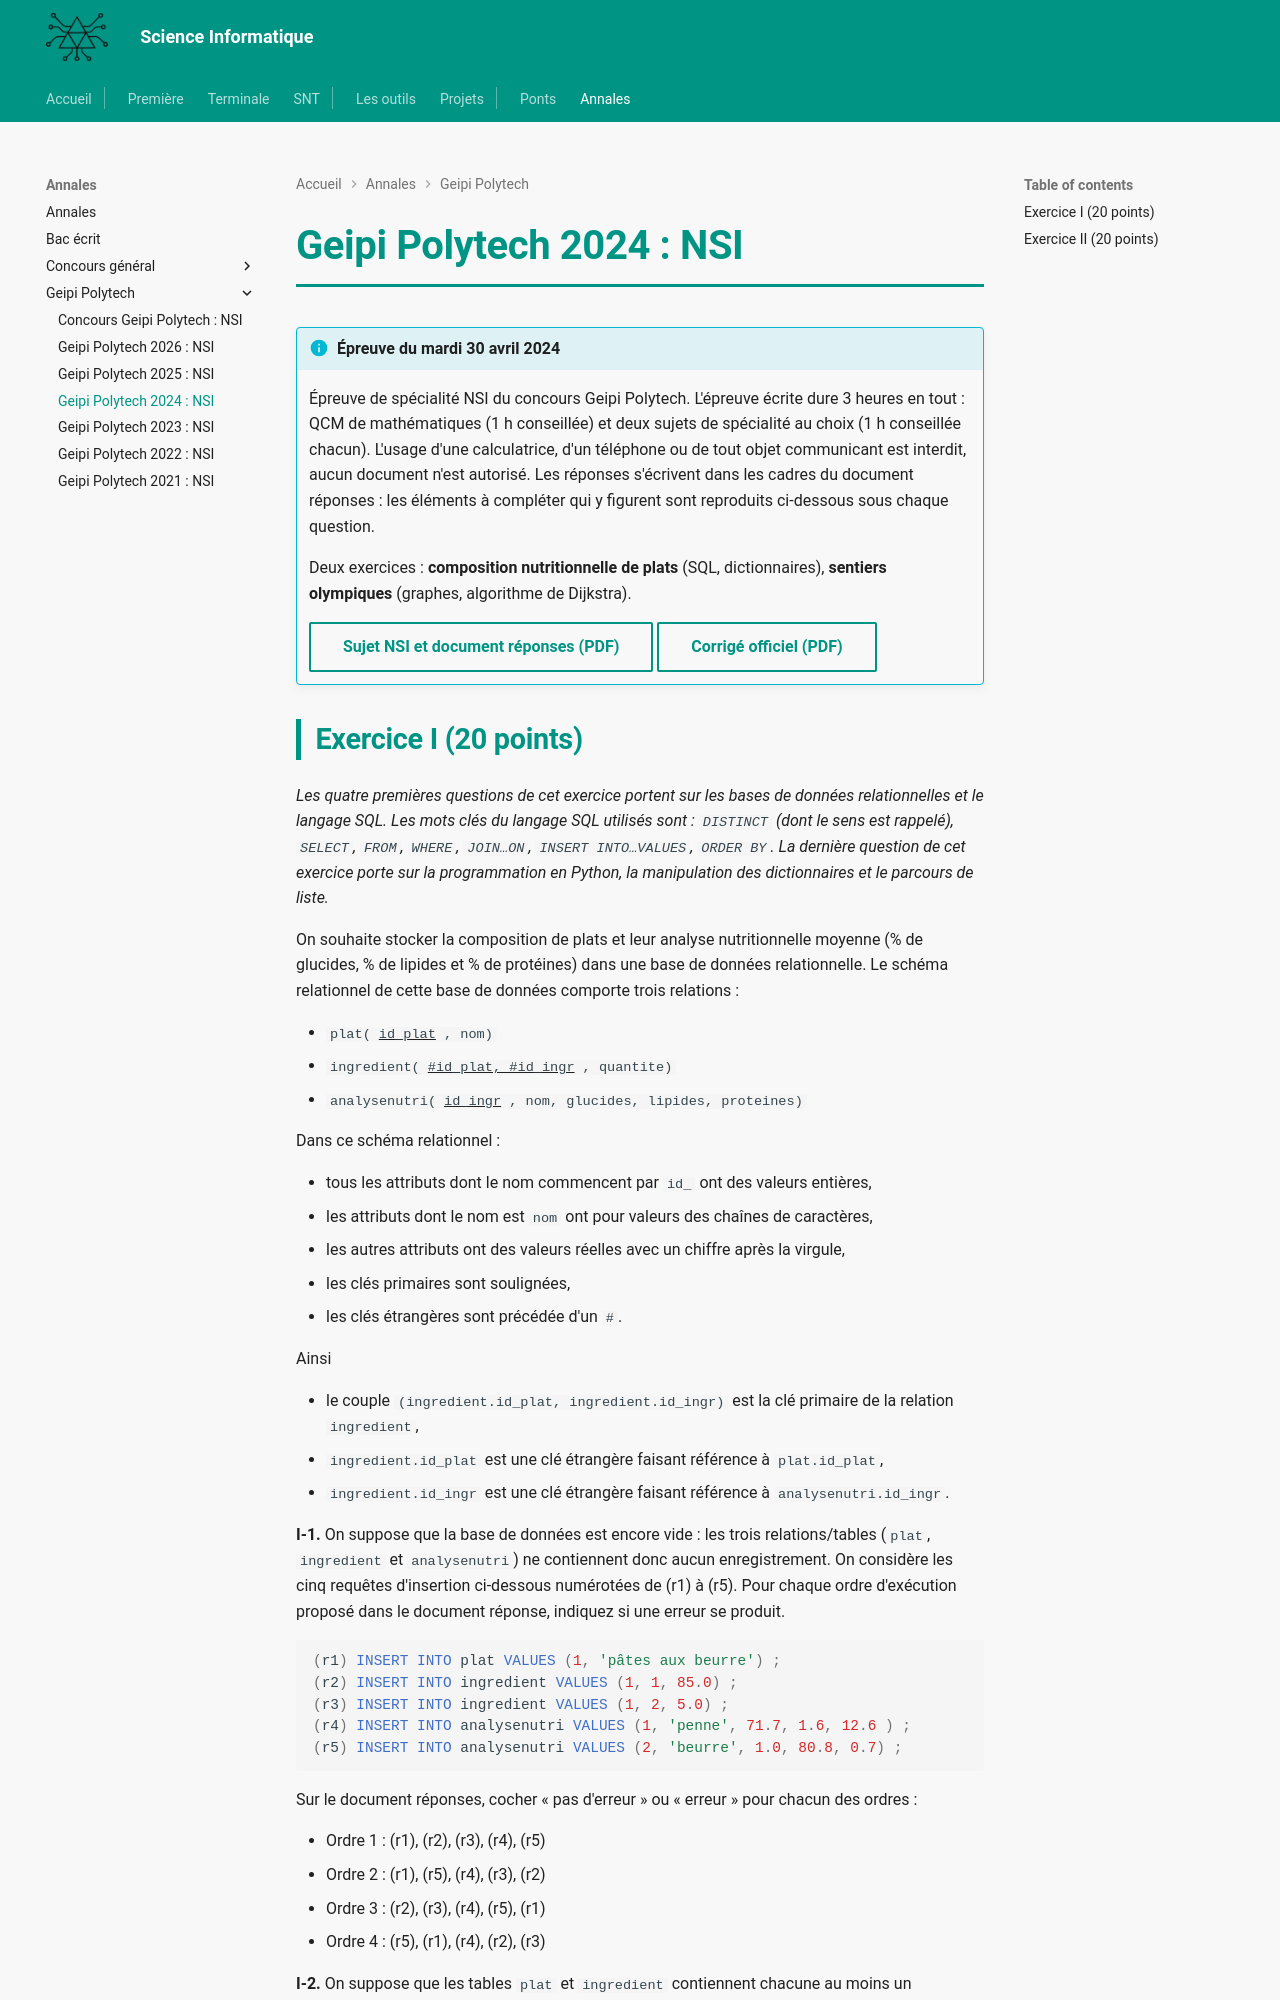

repository: MMarchand-NSI/MMarchand-NSI.github.io · page: annales/geipi-polytech/geipi-2024/index.html · generator: mkdocs

# Geipi Polytech 2024 : NSI

!!! info "Épreuve du mardi 30 avril 2024"
    Épreuve de spécialité NSI du concours Geipi Polytech. L'épreuve écrite dure 3 heures en tout : QCM de mathématiques (1 h conseillée) et deux sujets de spécialité au choix (1 h conseillée chacun). L'usage d'une calculatrice, d'un téléphone ou de tout objet communicant est interdit, aucun document n'est autorisé. Les réponses s'écrivent dans les cadres du document réponses : les éléments à compléter qui y figurent sont reproduits ci-dessous sous chaque question.

    Deux exercices : **composition nutritionnelle de plats** (SQL, dictionnaires), **sentiers olympiques** (graphes, algorithme de Dijkstra).

    [Sujet NSI et document réponses (PDF)](pdf/geipi-nsi-2024.pdf){ .md-button }
    [Corrigé officiel (PDF)](https://www.geipi-polytech.org/wp-content/uploads/2024/06/corrige-NSI-2024.pdf){ .md-button }
